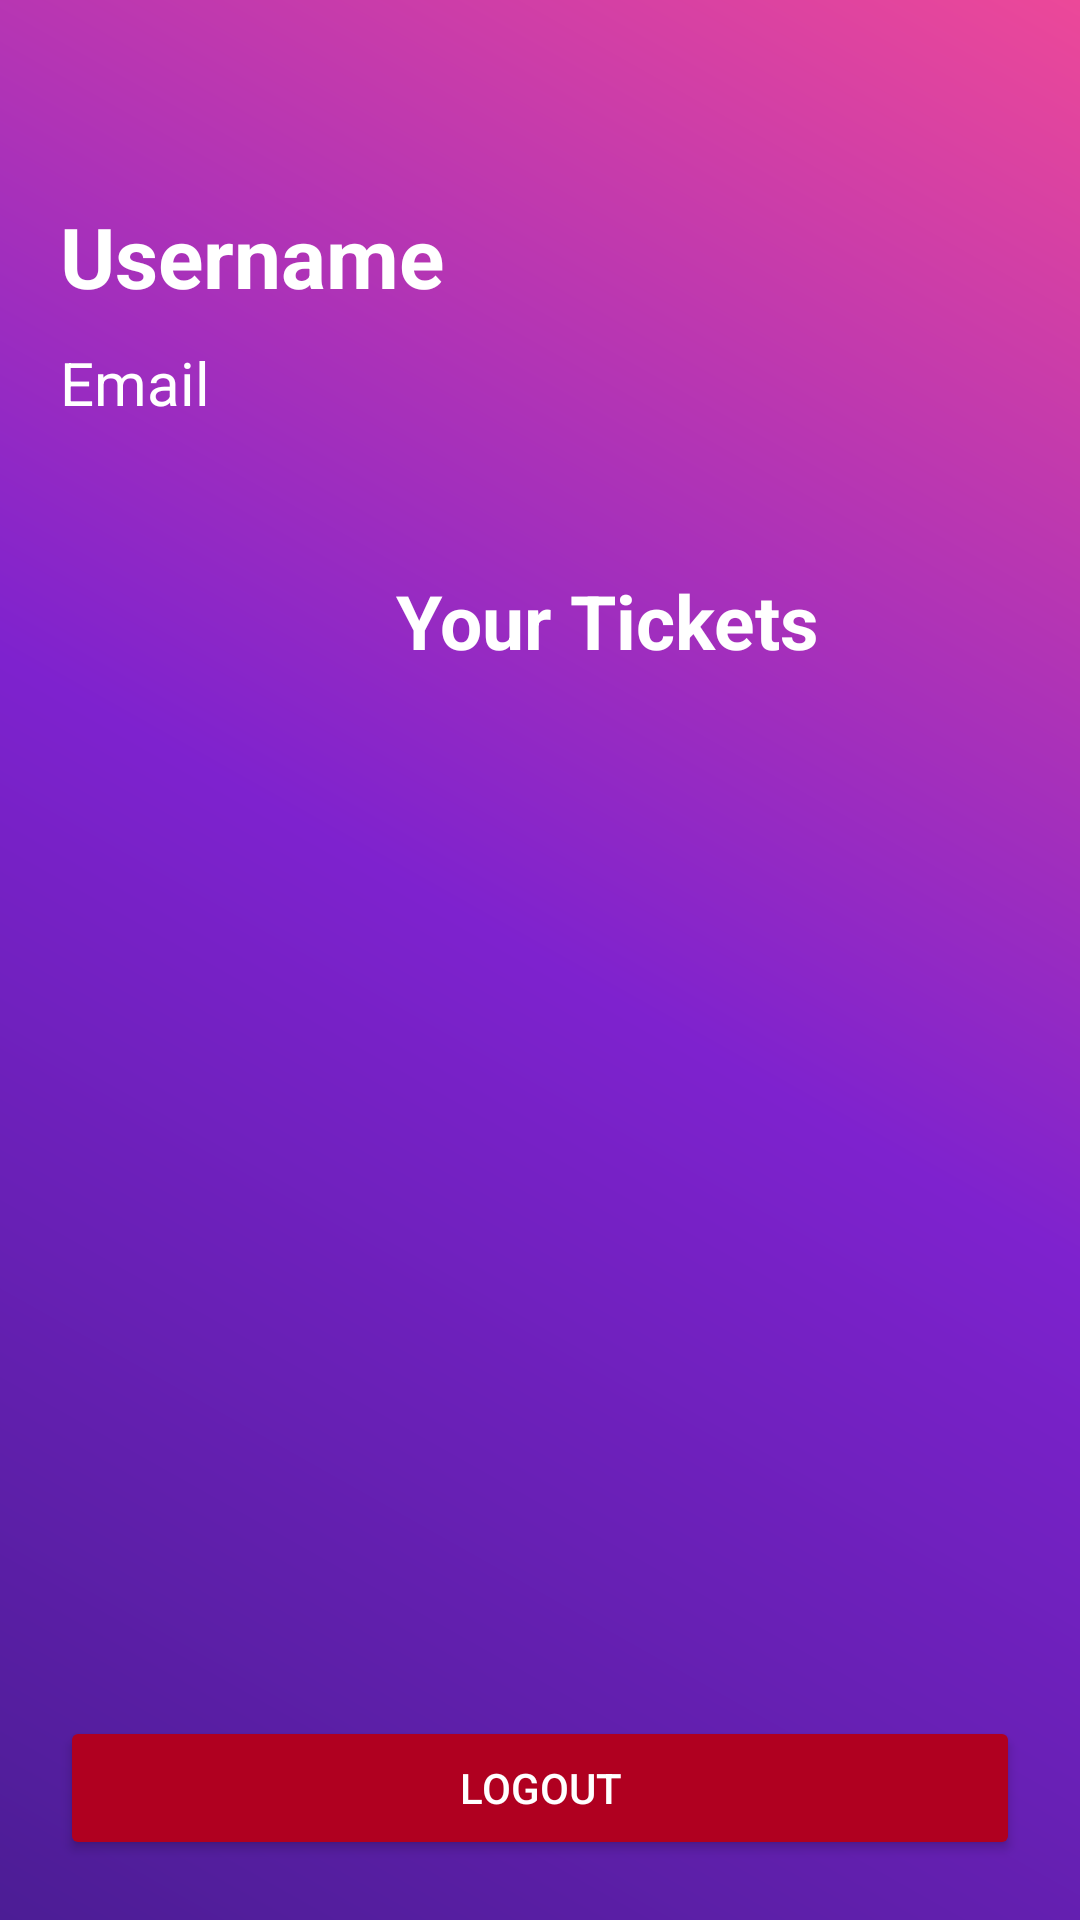

Layout XML and referenced resources for this Android screen:
<!-- AndroidManifest.xml: application theme Theme.CinemaConnnect -->
<!-- res/layout/activity_profile.xml -->
<LinearLayout xmlns:android="http://schemas.android.com/apk/res/android"
    android:orientation="vertical"
    android:layout_width="match_parent"
    android:layout_height="match_parent"
    android:padding="20dp"
    android:gravity="top"
    android:background="@drawable/gradient_bg">

    <TextView
        android:id="@+id/userName"
        android:layout_width="353dp"
        android:layout_height="84dp"
        android:layout_marginBottom="10dp"
        android:gravity="bottom"
        android:text="Username"
        android:textColor="#ffff"
        android:textSize="28sp"
        android:textStyle="bold" />

    <TextView
        android:id="@+id/userEmail"
        android:layout_width="337dp"
        android:layout_height="42dp"
        android:layout_marginBottom="20dp"
        android:text="Email"
        android:textColor="#ffff"
        android:textSize="20sp" />

    <TextView
        android:layout_width="365dp"
        android:layout_height="62dp"
        android:layout_marginBottom="10dp"
        android:text="Your Tickets"
        android:gravity="center"
        android:textColor="#ffff"
        android:textSize="25sp"
        android:textStyle="bold" />

    <androidx.recyclerview.widget.RecyclerView
        android:id="@+id/ticketRecycler"
        android:layout_width="match_parent"
        android:layout_height="0dp"
        android:layout_weight="1"/>
    <Button
        android:id="@+id/logoutBtn"
        android:layout_width="match_parent"
        android:layout_height="wrap_content"
        android:text="Logout"
        android:textColor="@android:color/white"
        android:backgroundTint="#B00020"
        android:padding="12dp"/>

</LinearLayout>
<!-- resources referenced by this layout -->
<resources>
  <!-- drawable gradient_bg (drawable) -->
  <?xml version="1.0" encoding="utf-8"?>
  <shape xmlns:android="http://schemas.android.com/apk/res/android"
      android:shape="rectangle">
  <gradient
      android:angle="45"
      android:startColor="#4C1D95"
      android:centerColor="#7E22CE"
      android:endColor="#EC4899"
      android:type="linear" />
  </shape>
  <style name="Theme.CinemaConnnect" parent="Base.Theme.CinemaConnnect" />
  <style name="Base.Theme.CinemaConnnect" parent="Theme.Material3.DayNight.NoActionBar">
          
          
      </style>
</resources>
